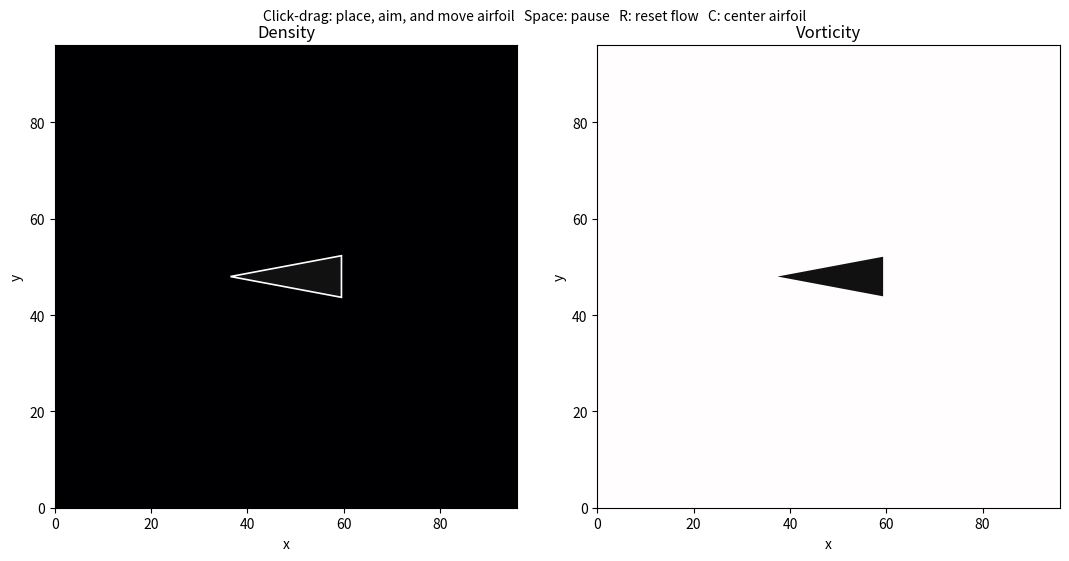

Recreate this plot in Python.
"""Interactive 2D smoke and vorticity demo using a Stable Fluids solver.

The numerical core depends only on NumPy and can be imported without opening a
GUI. Run ``python swirl.py`` (or the installed ``swirl-fluid`` command) to open
the Matplotlib application.
"""

from __future__ import annotations

import argparse
from collections.abc import Sequence
from dataclasses import dataclass
from time import monotonic

import numpy as np
from numpy.typing import NDArray

FloatArray = NDArray[np.float64]


@dataclass(frozen=True, slots=True)
class SimulationConfig:
    """Numerical and scene parameters for :class:`StableFluid2D`."""

    grid_size: int = 96
    dt: float = 0.05
    diffusion: float = 0.0
    viscosity: float = 5e-5
    solver_iterations: int = 24
    density_decay: float = 0.12
    background_flow: bool = True
    background_speed: float = 0.35
    background_ink_rate: float = 40.0
    obstacle: bool = True
    airfoil_length_fraction: float = 0.24
    airfoil_thickness_fraction: float = 0.09
    airfoil_angle_degrees: float = 180.0

    def __post_init__(self) -> None:
        if self.grid_size < 8:
            raise ValueError("grid_size must be at least 8")
        if self.dt <= 0.0:
            raise ValueError("dt must be positive")
        if self.diffusion < 0.0 or self.viscosity < 0.0:
            raise ValueError("diffusion and viscosity cannot be negative")
        if self.solver_iterations < 1:
            raise ValueError("solver_iterations must be positive")
        if self.density_decay < 0.0:
            raise ValueError("density_decay cannot be negative")
        if self.background_speed < 0.0 or self.background_ink_rate < 0.0:
            raise ValueError("background flow parameters cannot be negative")
        if not 0.02 <= self.airfoil_length_fraction < 0.6:
            raise ValueError("airfoil_length_fraction must be in [0.02, 0.6)")
        if not 0.01 <= self.airfoil_thickness_fraction < 0.35:
            raise ValueError("airfoil_thickness_fraction must be in [0.01, 0.35)")


class StableFluid2D:
    """A compact, deterministic Stable Fluids simulation on a square grid.

    Arrays include a one-cell ghost boundary, so public grid coordinates are
    integers from 1 through ``grid_size``. Velocity is expressed in domain
    widths per second; density is an arbitrary visualization scalar.
    """

    def __init__(self, config: SimulationConfig | None = None) -> None:
        self.config = config or SimulationConfig()
        self.n = self.config.grid_size
        self.shape = (self.n + 2, self.n + 2)

        self.u = self._zeros()
        self.v = self._zeros()
        self.u_source = self._zeros()
        self.v_source = self._zeros()
        self.density = self._zeros()
        self.density_source = self._zeros()
        self.airfoil_x = (self.n + 1) / 2.0
        self.airfoil_y = (self.n + 1) / 2.0
        self.airfoil_angle = np.deg2rad(self.config.airfoil_angle_degrees)
        self.solid = self._make_obstacle_mask()

        self._pressure = self._zeros()
        self._divergence = self._zeros()
        self._work_u = self._zeros()
        self._work_v = self._zeros()
        self._work_density = self._zeros()

    def _zeros(self) -> FloatArray:
        return np.zeros(self.shape, dtype=np.float64)

    def _make_obstacle_mask(self) -> NDArray[np.bool_]:
        mask = np.zeros(self.shape, dtype=bool)
        if not self.config.obstacle:
            return mask

        grid_x, grid_y = np.indices(self.shape)
        delta_x = grid_x - self.airfoil_x
        delta_y = grid_y - self.airfoil_y
        cosine = np.cos(self.airfoil_angle)
        sine = np.sin(self.airfoil_angle)
        local_x = cosine * delta_x + sine * delta_y
        local_y = -sine * delta_x + cosine * delta_y

        length = self.n * self.config.airfoil_length_fraction
        half_thickness = 0.5 * self.n * self.config.airfoil_thickness_fraction
        inside_length = (local_x >= -0.5 * length) & (local_x <= 0.5 * length)
        width_at_x = half_thickness * (0.5 - local_x / length)
        mask[:] = inside_length & (np.abs(local_y) <= width_at_x)
        return mask

    def airfoil_vertices(self) -> FloatArray:
        """Return the airfoil triangle vertices in public grid coordinates."""

        length = self.n * self.config.airfoil_length_fraction
        half_thickness = 0.5 * self.n * self.config.airfoil_thickness_fraction
        direction = np.array(
            [np.cos(self.airfoil_angle), np.sin(self.airfoil_angle)]
        )
        normal = np.array([-direction[1], direction[0]])
        center = np.array([self.airfoil_x, self.airfoil_y])
        nose = center + 0.5 * length * direction
        rear = center - 0.5 * length * direction
        return np.vstack(
            (nose, rear + half_thickness * normal, rear - half_thickness * normal)
        )

    @staticmethod
    def _expand_mask(mask: NDArray[np.bool_], layers: int) -> NDArray[np.bool_]:
        expanded = mask.copy()
        for _ in range(layers):
            previous = expanded.copy()
            expanded[1:, :] |= previous[:-1, :]
            expanded[:-1, :] |= previous[1:, :]
            expanded[:, 1:] |= previous[:, :-1]
            expanded[:, :-1] |= previous[:, 1:]
        return expanded

    def set_airfoil(
        self,
        x: float,
        y: float,
        angle: float | None = None,
        velocity_x: float = 0.0,
        velocity_y: float = 0.0,
    ) -> None:
        """Place the airfoil and transfer its motion to the surrounding fluid.

        Position uses public grid coordinates. Velocity is in domain widths per
        second, matching the simulation velocity fields.
        """

        if not self.config.obstacle:
            return
        old_solid = self.solid.copy()
        self.airfoil_x = float(np.clip(x, 1.0, self.n))
        self.airfoil_y = float(np.clip(y, 1.0, self.n))
        if angle is not None:
            self.airfoil_angle = float(angle)
        self.solid = self._make_obstacle_mask()

        speed = float(np.hypot(velocity_x, velocity_y))
        max_speed = 2.0
        if speed > max_speed:
            scale = max_speed / speed
            velocity_x *= scale
            velocity_y *= scale

        boundary_ring = self._expand_mask(self.solid, 3) & ~self.solid
        vacated_cells = old_solid & ~self.solid
        affected = boundary_ring | vacated_cells
        if speed > 0.0 and np.any(affected):
            coupling = 0.88
            self.u[affected] = (
                (1.0 - coupling) * self.u[affected] + coupling * velocity_x
            )
            self.v[affected] = (
                (1.0 - coupling) * self.v[affected] + coupling * velocity_y
            )

        for field in (
            self.u,
            self.v,
            self.u_source,
            self.v_source,
            self.density,
            self.density_source,
        ):
            field[self.solid] = 0.0

    def reset(self) -> None:
        """Clear velocity, density, and pending sources."""

        for field in (
            self.u,
            self.v,
            self.u_source,
            self.v_source,
            self.density,
            self.density_source,
        ):
            field.fill(0.0)

    def add_density(self, x: int, y: int, amount: float, radius: int = 1) -> None:
        """Add a circular density source centered on a public grid coordinate."""

        self._splat(self.density_source, x, y, amount, radius)

    def add_velocity(
        self,
        x: int,
        y: int,
        amount_x: float,
        amount_y: float,
        radius: int = 1,
    ) -> None:
        """Add a circular velocity source centered on a grid coordinate."""

        self._splat(self.u_source, x, y, amount_x, radius)
        self._splat(self.v_source, x, y, amount_y, radius)

    def _splat(
        self,
        field: FloatArray,
        x: int,
        y: int,
        amount: float,
        radius: int,
    ) -> None:
        if radius < 0:
            raise ValueError("radius cannot be negative")
        x = int(np.clip(x, 1, self.n))
        y = int(np.clip(y, 1, self.n))
        x0, x1 = max(1, x - radius), min(self.n, x + radius)
        y0, y1 = max(1, y - radius), min(self.n, y + radius)
        xs = np.arange(x0, x1 + 1)[:, None]
        ys = np.arange(y0, y1 + 1)[None, :]
        sigma = max(0.75, radius / 1.5)
        weights = np.exp(-((xs - x) ** 2 + (ys - y) ** 2) / (2.0 * sigma**2))
        weights[(xs - x) ** 2 + (ys - y) ** 2 > radius**2] = 0.0
        total = float(weights.sum())
        if total:
            field[x0 : x1 + 1, y0 : y1 + 1] += amount * weights / total

    def _set_boundary(self, boundary_type: int, field: FloatArray) -> None:
        n = self.n
        if self.config.background_flow:
            if boundary_type == 1:
                field[0, 1 : n + 1] = 2.0 * self.config.background_speed - field[
                    1, 1 : n + 1
                ]
                field[n + 1, 1 : n + 1] = field[n, 1 : n + 1]
            else:
                field[0, 1 : n + 1] = field[1, 1 : n + 1]
                field[n + 1, 1 : n + 1] = field[n, 1 : n + 1]
        elif boundary_type == 1:
            field[0, 1 : n + 1] = -field[1, 1 : n + 1]
            field[n + 1, 1 : n + 1] = -field[n, 1 : n + 1]
        else:
            field[0, 1 : n + 1] = field[1, 1 : n + 1]
            field[n + 1, 1 : n + 1] = field[n, 1 : n + 1]

        if boundary_type == 2:
            field[1 : n + 1, 0] = -field[1 : n + 1, 1]
            field[1 : n + 1, n + 1] = -field[1 : n + 1, n]
        else:
            field[1 : n + 1, 0] = field[1 : n + 1, 1]
            field[1 : n + 1, n + 1] = field[1 : n + 1, n]

        field[0, 0] = 0.5 * (field[1, 0] + field[0, 1])
        field[0, n + 1] = 0.5 * (field[1, n + 1] + field[0, n])
        field[n + 1, 0] = 0.5 * (field[n, 0] + field[n + 1, 1])
        field[n + 1, n + 1] = 0.5 * (field[n, n + 1] + field[n + 1, n])

    def _linear_solve(
        self,
        boundary_type: int,
        field: FloatArray,
        previous: FloatArray,
        coefficient: float,
        denominator: float,
    ) -> None:
        n = self.n
        if coefficient == 0.0:
            field[:] = previous
            field[self.solid] = 0.0
            self._set_boundary(boundary_type, field)
            return

        reciprocal = 1.0 / denominator
        for _ in range(self.config.solver_iterations):
            field[1 : n + 1, 1 : n + 1] = (
                previous[1 : n + 1, 1 : n + 1]
                + coefficient
                * (
                    field[0:n, 1 : n + 1]
                    + field[2 : n + 2, 1 : n + 1]
                    + field[1 : n + 1, 0:n]
                    + field[1 : n + 1, 2 : n + 2]
                )
            ) * reciprocal
            field[self.solid] = 0.0
            self._set_boundary(boundary_type, field)

    def _diffuse(
        self,
        boundary_type: int,
        field: FloatArray,
        previous: FloatArray,
        rate: float,
    ) -> None:
        coefficient = self.config.dt * rate * self.n**2
        self._linear_solve(
            boundary_type,
            field,
            previous,
            coefficient,
            1.0 + 4.0 * coefficient,
        )

    def _advect(
        self,
        boundary_type: int,
        destination: FloatArray,
        source: FloatArray,
        velocity_x: FloatArray,
        velocity_y: FloatArray,
    ) -> None:
        n = self.n
        scaled_dt = self.config.dt * n
        i = np.arange(1, n + 1)[:, None]
        j = np.arange(1, n + 1)[None, :]
        x = np.clip(
            i - scaled_dt * velocity_x[1 : n + 1, 1 : n + 1], 0.5, n + 0.5
        )
        y = np.clip(
            j - scaled_dt * velocity_y[1 : n + 1, 1 : n + 1], 0.5, n + 0.5
        )

        i0 = np.floor(x).astype(np.intp)
        j0 = np.floor(y).astype(np.intp)
        i1 = i0 + 1
        j1 = j0 + 1
        sx = x - i0
        sy = y - j0

        destination[1 : n + 1, 1 : n + 1] = (
            (1.0 - sx)
            * ((1.0 - sy) * source[i0, j0] + sy * source[i0, j1])
            + sx * ((1.0 - sy) * source[i1, j0] + sy * source[i1, j1])
        )
        destination[self.solid] = 0.0
        self._set_boundary(boundary_type, destination)

    def _project(self) -> None:
        n = self.n
        self.u[self.solid] = 0.0
        self.v[self.solid] = 0.0
        div = self._divergence
        pressure = self._pressure
        div.fill(0.0)
        pressure.fill(0.0)
        div[1 : n + 1, 1 : n + 1] = -0.5 * (
            self.u[2 : n + 2, 1 : n + 1] - self.u[0:n, 1 : n + 1]
            + self.v[1 : n + 1, 2 : n + 2] - self.v[1 : n + 1, 0:n]
        ) / n
        div[self.solid] = 0.0
        self._set_boundary(0, div)
        self._set_boundary(0, pressure)
        self._linear_solve(0, pressure, div, 1.0, 4.0)

        self.u[1 : n + 1, 1 : n + 1] -= 0.5 * n * (
            pressure[2 : n + 2, 1 : n + 1] - pressure[0:n, 1 : n + 1]
        )
        self.v[1 : n + 1, 1 : n + 1] -= 0.5 * n * (
            pressure[1 : n + 1, 2 : n + 2] - pressure[1 : n + 1, 0:n]
        )
        self.u[self.solid] = 0.0
        self.v[self.solid] = 0.0
        self._set_boundary(1, self.u)
        self._set_boundary(2, self.v)

    def _velocity_step(self) -> None:
        dt = self.config.dt
        self.u += dt * self.u_source
        self.v += dt * self.v_source

        self._work_u[:] = self.u
        self._work_v[:] = self.v
        self._diffuse(1, self.u, self._work_u, self.config.viscosity)
        self._diffuse(2, self.v, self._work_v, self.config.viscosity)
        self._project()

        self._work_u[:] = self.u
        self._work_v[:] = self.v
        self._advect(1, self.u, self._work_u, self._work_u, self._work_v)
        self._advect(2, self.v, self._work_v, self._work_u, self._work_v)
        self._project()

    def _density_step(self) -> None:
        self.density += self.config.dt * self.density_source
        self._work_density[:] = self.density
        self._diffuse(0, self.density, self._work_density, self.config.diffusion)
        self._work_density[:] = self.density
        self._advect(0, self.density, self._work_density, self.u, self.v)
        if self.config.density_decay:
            self.density *= np.exp(-self.config.density_decay * self.config.dt)
        self.density[self.solid] = 0.0

    def _inject_background(self) -> None:
        if not self.config.background_flow:
            return
        self.u[1, 1 : self.n + 1] = self.config.background_speed
        center = self.n // 2 + 1
        half_width = max(2, self.n // 5)
        self.density_source[
            1, center - half_width : center + half_width + 1
        ] += self.config.background_ink_rate

    def step(self) -> None:
        """Advance the simulation by one configured time step."""

        self._inject_background()
        self._velocity_step()
        if self.config.background_flow:
            self.u[1, 1 : self.n + 1] = self.config.background_speed
        self._density_step()
        self.u_source.fill(0.0)
        self.v_source.fill(0.0)
        self.density_source.fill(0.0)

    def divergence(self) -> FloatArray:
        """Return divergence on the interior grid, useful for diagnostics."""

        n = self.n
        result = 0.5 * n * (
            self.u[2 : n + 2, 1 : n + 1] - self.u[0:n, 1 : n + 1]
            + self.v[1 : n + 1, 2 : n + 2] - self.v[1 : n + 1, 0:n]
        )
        return np.where(self.solid[1:-1, 1:-1], 0.0, result)

    def vorticity(self) -> FloatArray:
        """Return scalar curl, ``dv/dx - du/dy``, on the interior grid."""

        n = self.n
        result = 0.5 * n * (
            self.v[2 : n + 2, 1 : n + 1] - self.v[0:n, 1 : n + 1]
            - self.u[1 : n + 1, 2 : n + 2]
            + self.u[1 : n + 1, 0:n]
        )
        return np.where(self.solid[1:-1, 1:-1], 0.0, result)


class SwirlApp:
    """Matplotlib front end for :class:`StableFluid2D`."""

    def __init__(
        self,
        simulation: StableFluid2D,
        interaction_strength: float = 1.8,
        interval_ms: int = 30,
    ) -> None:
        import matplotlib.pyplot as plt
        from matplotlib.animation import FuncAnimation
        from matplotlib.patches import Polygon

        self.simulation = simulation
        self.interaction_strength = interaction_strength
        self.paused = False
        self._dragging = False
        self._last_mouse: tuple[float, float] | None = None
        self._last_motion_time: float | None = None

        n = simulation.n
        self.figure, (self.density_axis, self.vorticity_axis) = plt.subplots(
            1, 2, figsize=(11, 5.5)
        )
        self.density_axis.set_title("Density")
        self.vorticity_axis.set_title("Vorticity")
        for axis in (self.density_axis, self.vorticity_axis):
            axis.set(xlabel="x", ylabel="y", xlim=(0, n), ylim=(0, n))

        self.density_image = self.density_axis.imshow(
            simulation.density[1:-1, 1:-1].T,
            origin="lower",
            extent=(0, n, 0, n),
            cmap="magma",
            vmin=0.0,
            vmax=1.0,
            interpolation="bilinear",
        )
        self.vorticity_image = self.vorticity_axis.imshow(
            simulation.vorticity().T,
            origin="lower",
            extent=(0, n, 0, n),
            cmap="seismic",
            vmin=-1.0,
            vmax=1.0,
            interpolation="bilinear",
        )
        self.airfoil_patches: list[object] = []
        if simulation.config.obstacle:
            vertices = simulation.airfoil_vertices() - 0.5
            for axis in (self.density_axis, self.vorticity_axis):
                patch = Polygon(
                    vertices,
                    closed=True,
                    facecolor="#111111",
                    edgecolor="white",
                    linewidth=1.2,
                    zorder=3,
                )
                axis.add_patch(patch)
                self.airfoil_patches.append(patch)

        self.figure.suptitle(
            "Click-drag: place, aim, and move airfoil   Space: pause   "
            "R: reset flow   C: center airfoil",
            fontsize=10,
        )
        self.figure.tight_layout()
        self.figure.canvas.mpl_connect("button_press_event", self._on_press)
        self.figure.canvas.mpl_connect("button_release_event", self._on_release)
        self.figure.canvas.mpl_connect("motion_notify_event", self._on_motion)
        self.figure.canvas.mpl_connect("key_press_event", self._on_key)
        self.animation = FuncAnimation(
            self.figure,
            self._update,
            interval=interval_ms,
            blit=False,
            cache_frame_data=False,
        )

    def _grid_coordinate(self, x: float, y: float) -> tuple[float, float]:
        n = self.simulation.n
        return float(np.clip(x + 0.5, 1.0, n)), float(
            np.clip(y + 0.5, 1.0, n)
        )

    def _on_press(self, event: object) -> None:
        if getattr(event, "inaxes", None) not in (
            self.density_axis,
            self.vorticity_axis,
        ):
            return
        x, y = getattr(event, "xdata", None), getattr(event, "ydata", None)
        if x is None or y is None:
            return
        self._dragging = True
        self._last_mouse = (x, y)
        self._last_motion_time = monotonic()
        grid_x, grid_y = self._grid_coordinate(x, y)
        self.simulation.set_airfoil(grid_x, grid_y)

    def _on_release(self, _event: object) -> None:
        self._dragging = False
        self._last_mouse = None
        self._last_motion_time = None

    def _on_motion(self, event: object) -> None:
        if not self._dragging or self._last_mouse is None:
            return
        if getattr(event, "inaxes", None) not in (
            self.density_axis,
            self.vorticity_axis,
        ):
            return
        x, y = getattr(event, "xdata", None), getattr(event, "ydata", None)
        if x is None or y is None:
            return

        previous_x, previous_y = self._last_mouse
        delta_x = x - previous_x
        delta_y = y - previous_y
        now = monotonic()
        elapsed = np.clip(now - (self._last_motion_time or now), 1.0 / 240.0, 0.1)
        distance = float(np.hypot(delta_x, delta_y))
        angle = (
            float(np.arctan2(delta_y, delta_x))
            if distance >= 0.15
            else self.simulation.airfoil_angle
        )
        velocity_scale = self.interaction_strength / (self.simulation.n * elapsed)
        grid_x, grid_y = self._grid_coordinate(x, y)
        self.simulation.set_airfoil(
            grid_x,
            grid_y,
            angle=angle,
            velocity_x=velocity_scale * delta_x,
            velocity_y=velocity_scale * delta_y,
        )
        self._last_mouse = (x, y)
        self._last_motion_time = now

    def _on_key(self, event: object) -> None:
        key = getattr(event, "key", None)
        if key == " ":
            self.paused = not self.paused
        elif key and key.lower() == "r":
            self.simulation.reset()
        elif key and key.lower() == "c":
            center = (self.simulation.n + 1) / 2.0
            angle = np.deg2rad(self.simulation.config.airfoil_angle_degrees)
            self.simulation.set_airfoil(center, center, angle=angle)

    def _update(self, _frame: int) -> tuple[object, object]:
        if not self.paused:
            self.simulation.step()

        density = self.simulation.density[1:-1, 1:-1].T
        self.density_image.set_array(density)
        positive_density = density[density > 0.0]
        density_max = (
            max(1.0, float(np.percentile(positive_density, 99.5)))
            if positive_density.size
            else 1.0
        )
        self.density_image.set_clim(0.0, density_max)

        vorticity = self.simulation.vorticity().T
        self.vorticity_image.set_array(vorticity)
        vorticity_max = max(1.0, float(np.percentile(np.abs(vorticity), 99.5)))
        self.vorticity_image.set_clim(-vorticity_max, vorticity_max)
        if self.airfoil_patches:
            vertices = self.simulation.airfoil_vertices() - 0.5
            for patch in self.airfoil_patches:
                patch.set_xy(vertices)
        return self.density_image, self.vorticity_image

    def show(self) -> None:
        import matplotlib.pyplot as plt

        plt.show()


def build_parser() -> argparse.ArgumentParser:
    parser = argparse.ArgumentParser(description=__doc__)
    parser.add_argument("--grid-size", type=int, default=96)
    parser.add_argument("--dt", type=float, default=0.05)
    parser.add_argument("--viscosity", type=float, default=5e-5)
    parser.add_argument("--diffusion", type=float, default=0.0)
    parser.add_argument("--iterations", type=int, default=24)
    parser.add_argument("--density-decay", type=float, default=0.12)
    parser.add_argument("--no-background-flow", action="store_true")
    parser.add_argument("--background-speed", type=float, default=0.35)
    parser.add_argument("--background-ink-rate", type=float, default=40.0)
    parser.add_argument("--no-obstacle", action="store_true")
    parser.add_argument("--airfoil-length", type=float, default=0.24)
    parser.add_argument("--airfoil-thickness", type=float, default=0.09)
    parser.add_argument("--airfoil-angle", type=float, default=180.0)
    parser.add_argument("--interaction-strength", type=float, default=1.8)
    parser.add_argument(
        "--interval", type=int, default=30, help="animation interval in ms"
    )
    return parser


def main(argv: Sequence[str] | None = None) -> int:
    args = build_parser().parse_args(argv)
    config = SimulationConfig(
        grid_size=args.grid_size,
        dt=args.dt,
        diffusion=args.diffusion,
        viscosity=args.viscosity,
        solver_iterations=args.iterations,
        density_decay=args.density_decay,
        background_flow=not args.no_background_flow,
        background_speed=args.background_speed,
        background_ink_rate=args.background_ink_rate,
        obstacle=not args.no_obstacle,
        airfoil_length_fraction=args.airfoil_length,
        airfoil_thickness_fraction=args.airfoil_thickness,
        airfoil_angle_degrees=args.airfoil_angle,
    )
    app = SwirlApp(
        StableFluid2D(config),
        interaction_strength=args.interaction_strength,
        interval_ms=args.interval,
    )
    app.show()
    return 0


if __name__ == "__main__":
    raise SystemExit(main())
